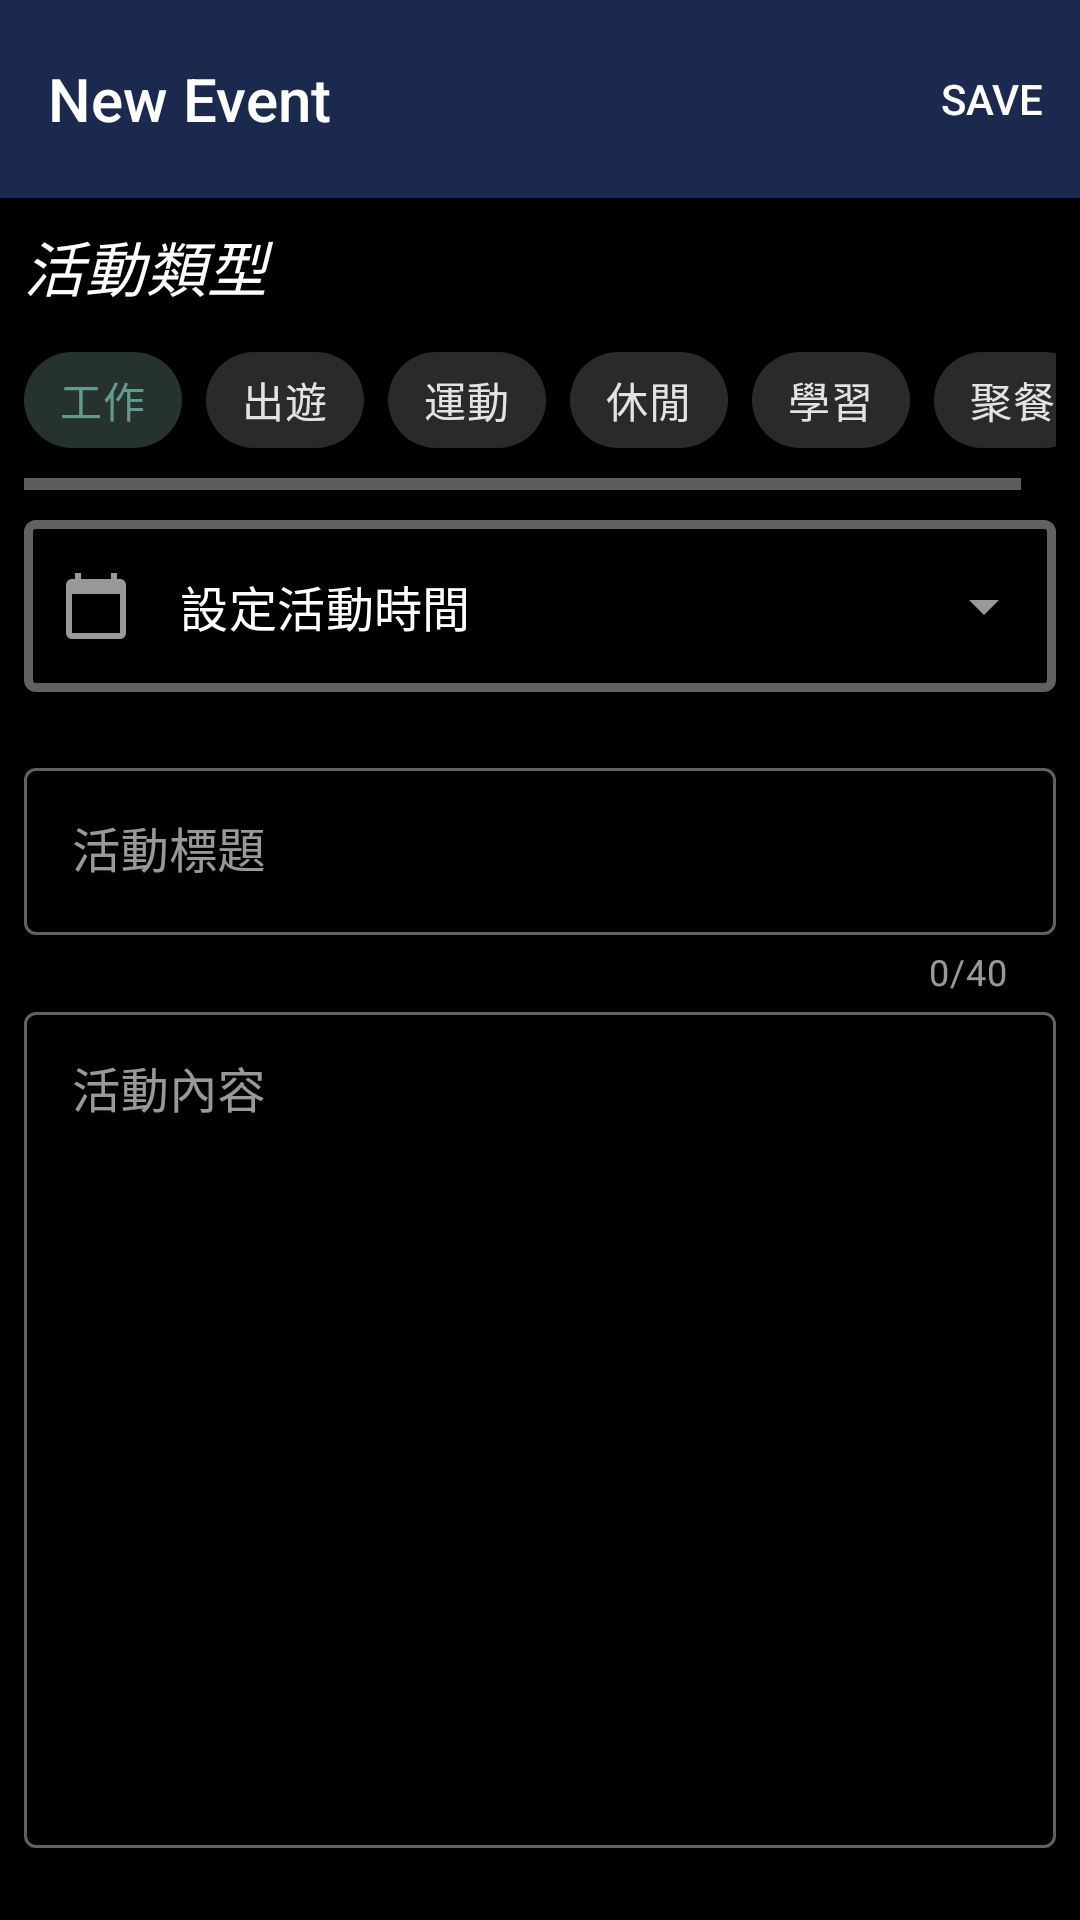

Reconstruct the res/layout file that produces this screen, plus the resources it refers to.
<!-- AndroidManifest.xml: application theme Theme.ToDoList -->
<!-- res/layout/dialog_fragment_edit.xml -->
<?xml version="1.0" encoding="utf-8"?>
<androidx.appcompat.widget.LinearLayoutCompat xmlns:android="http://schemas.android.com/apk/res/android"
    xmlns:app="http://schemas.android.com/apk/res-auto"
    xmlns:tools="http://schemas.android.com/tools"
    android:layout_width="match_parent"
    android:layout_height="match_parent"
    style="@style/Animation.Design.BottomSheetDialog"
    android:orientation="vertical">

    <com.google.android.material.appbar.MaterialToolbar
        android:id="@+id/edit_tb"
        style="@style/ThemeOverlay.MaterialComponents.Toolbar.Primary"
        android:layout_width="match_parent"
        android:layout_height="wrap_content"
        android:background="@color/darkBlue"
        android:paddingVertical="5dp"
        app:menu="@menu/edit_toolbar"
        app:navigationIcon="@drawable/ic_baseline_close_24"
        app:title="New Event">
    </com.google.android.material.appbar.MaterialToolbar>

    <androidx.appcompat.widget.LinearLayoutCompat
        android:layout_width="match_parent"
        android:layout_height="match_parent"
        android:orientation="vertical"
        android:padding="@dimen/contentPadding">

        <TextView
            style="@style/TextAppearance.MaterialComponents.Headline6"
            android:layout_width="match_parent"
            android:layout_height="wrap_content"
            android:text="活動類型"
            android:textStyle="italic" />

        <HorizontalScrollView
            android:layout_width="match_parent"
            android:layout_height="wrap_content">

            <com.google.android.material.chip.ChipGroup
                android:id="@+id/editEvent_type_chipGroup"
                android:layout_width="wrap_content"
                android:layout_height="wrap_content"
                android:paddingVertical="6dp"
                app:singleLine="true"
                app:singleSelection="true">

                <com.google.android.material.chip.Chip
                    style="@style/Widget.MaterialComponents.Chip.Choice"
                    android:layout_width="wrap_content"
                    android:layout_height="wrap_content"
                    android:checked="true"
                    android:text="工作" />

                <com.google.android.material.chip.Chip
                    style="@style/Widget.MaterialComponents.Chip.Choice"
                    android:layout_width="wrap_content"
                    android:layout_height="wrap_content"
                    android:text="出遊" />

                <com.google.android.material.chip.Chip
                    style="@style/Widget.MaterialComponents.Chip.Choice"
                    android:layout_width="wrap_content"
                    android:layout_height="wrap_content"
                    android:text="運動" />

                <com.google.android.material.chip.Chip
                    style="@style/Widget.MaterialComponents.Chip.Choice"
                    android:layout_width="wrap_content"
                    android:layout_height="wrap_content"
                    android:text="休閒" />

                <com.google.android.material.chip.Chip
                    style="@style/Widget.MaterialComponents.Chip.Choice"
                    android:layout_width="wrap_content"
                    android:layout_height="wrap_content"
                    android:text="學習" />

                <com.google.android.material.chip.Chip
                    style="@style/Widget.MaterialComponents.Chip.Choice"
                    android:layout_width="wrap_content"
                    android:layout_height="wrap_content"
                    android:text="聚餐" />
            </com.google.android.material.chip.ChipGroup>
        </HorizontalScrollView>

        <com.google.android.material.textfield.TextInputLayout
            android:id="@+id/editEvent_calendar_input_lv"
            style="@style/Widget.MaterialComponents.TextInputLayout.OutlinedBox.ExposedDropdownMenu"
            android:layout_width="match_parent"
            android:layout_height="wrap_content"
            android:layout_marginVertical="10dp"
            app:boxStrokeWidth="3dp"
            app:hintEnabled="false"
            app:startIconDrawable="@drawable/ic_baseline_calendar_today_24">

            <AutoCompleteTextView
                android:id="@+id/editEvent_calendar_tv"
                android:layout_width="match_parent"
                android:layout_height="wrap_content"
                android:inputType="none"
                android:text="設定活動時間"
                android:textSize="16sp" />

        </com.google.android.material.textfield.TextInputLayout>

        <com.google.android.material.textfield.TextInputLayout
            android:id="@+id/editEvent_input_lv"
            style="@style/Widget.MaterialComponents.TextInputLayout.OutlinedBox"
            android:layout_width="match_parent"
            android:layout_height="wrap_content"
            android:layout_marginTop="10dp"
            android:hint="活動標題"
            app:counterEnabled="true"
            app:counterMaxLength="40"
            app:endIconMode="clear_text">

            <com.google.android.material.textfield.TextInputEditText
                android:id="@+id/editEvent_title_edt"
                android:layout_width="match_parent"
                android:layout_height="wrap_content"
                android:imeOptions="actionNext"
                android:inputType="text"
                android:maxLength="40"
                android:singleLine="true"
                tools:ignore="SpeakableTextPresentCheck" />

        </com.google.android.material.textfield.TextInputLayout>

        <com.google.android.material.textfield.TextInputLayout
            android:id="@+id/editEvent_content_input_lv"
            style="@style/Widget.MaterialComponents.TextInputLayout.OutlinedBox"
            android:layout_width="match_parent"
            android:layout_height="0dp"
            android:layout_marginBottom="16dp"
            android:layout_weight="1"
            android:hint="活動內容"
            app:endIconMode="clear_text">

            <com.google.android.material.textfield.TextInputEditText
                android:id="@+id/editEvent_content_edt"
                android:layout_width="match_parent"
                android:layout_height="match_parent"
                android:gravity="top|start"
                android:imeOptions="actionDone"
                android:maxLength="400" />

        </com.google.android.material.textfield.TextInputLayout>
    </androidx.appcompat.widget.LinearLayoutCompat>
</androidx.appcompat.widget.LinearLayoutCompat>
<!-- resources referenced by this layout -->
<resources>
  <color name="darkBlue">#1B294F</color>
  <dimen name="contentPadding">8dp</dimen>
  <!-- drawable ic_baseline_calendar_today_24 (drawable) -->
  <vector android:height="24dp" android:tint="#F4F8F4"
      android:viewportHeight="24" android:viewportWidth="24"
      android:width="24dp" xmlns:android="http://schemas.android.com/apk/res/android">
      <path android:fillColor="@android:color/white" android:pathData="M20,3h-1L19,1h-2v2L7,3L7,1L5,1v2L4,3c-1.1,0 -2,0.9 -2,2v16c0,1.1 0.9,2 2,2h16c1.1,0 2,-0.9 2,-2L22,5c0,-1.1 -0.9,-2 -2,-2zM20,21L4,21L4,8h16v13z"/>
  </vector>
  <style name="Theme.ToDoList" parent="Theme.MaterialComponents.NoActionBar.Bridge">
          
          <item name="colorPrimary">@color/primaryLightColor</item>
          <item name="colorPrimaryVariant">@color/primaryColor</item>
          <item name="colorOnPrimary">@color/primaryTextColor</item>
          
          <item name="colorSecondary">@color/secondaryDarkColor</item>
          <item name="colorSecondaryVariant">@color/secondaryLightColor</item>
          <item name="colorOnSecondary">@color/secondaryTextColor</item>
          
          <item name="android:statusBarColor">@color/black</item>
          
          <item name="android:textViewStyle">@style/DefaultTextViewStyle</item>
          <item name="android:windowBackground">@color/black</item>
  
          
          <item name="shapeAppearanceMediumComponent">@style/ShapeAppearance_Radius_10dp</item>
          <item name="floatingActionButtonStyle">@style/Custom.FAB</item>
          <item name="extendedFloatingActionButtonStyle">@style/Custom.ExtendedFAB</item>
          <item name="circularProgressIndicatorStyle">@style/Widget.Material.Custom.CircularIndicatorStyle</item>
      </style>
  <color name="primaryLightColor">@color/atrovirens</color>
  <color name="primaryColor">#424242</color>
  <color name="primaryTextColor">#EDEDED</color>
  <color name="secondaryDarkColor">#494949</color>
  <color name="secondaryLightColor">#a4a4a4</color>
  <color name="secondaryTextColor">#EDEDED</color>
  <color name="black">#FF000000</color>
  <style name="DefaultTextViewStyle" parent="Widget.MaterialComponents.TextView">
          <item name="android:textSize">14sp</item>
          <item name="android:textColor">@color/primaryTextColor</item>
          <item name="android:textStyle">normal</item>
          <item name="android:fontFamily">sans-serif-light</item>
      </style>
  <style name="ShapeAppearance_Radius_10dp">
          <item name="cornerFamily">rounded</item>
          <item name="cornerSize">10dp</item>
      </style>
  <style name="Custom.FAB" parent="Widget.MaterialComponents.FloatingActionButton">
          <item name="materialThemeOverlay">@style/ThemeOverlay.App.FloatingActionButton</item>
          <item name="shapeAppearanceSmallComponent">@style/ShapeAppearance.App.SmallComponent</item>
      </style>
  <style name="Custom.ExtendedFAB" parent="Widget.MaterialComponents.ExtendedFloatingActionButton.Icon">
          <item name="materialThemeOverlay">@style/ThemeOverlay.App.FloatingActionButton</item>
          <item name="shapeAppearanceSmallComponent">@style/ShapeAppearance.App.SmallComponent</item>
      </style>
  <color name="atrovirens">#649A8C</color>
  <style name="ThemeOverlay.App.FloatingActionButton" parent="">
          <item name="colorSecondary">@color/lightYellow</item>
          <item name="colorOnSecondary">@color/black</item>
          <item name="colorOnSurface">@color/black</item>
      </style>
  <style name="ShapeAppearance.App.SmallComponent" parent="ShapeAppearance.MaterialComponents.SmallComponent">
          <item name="cornerFamily">cut</item>
          <item name="cornerSize">4dp</item>
      </style>
  <color name="lightYellow">#BA7E23</color>
</resources>
